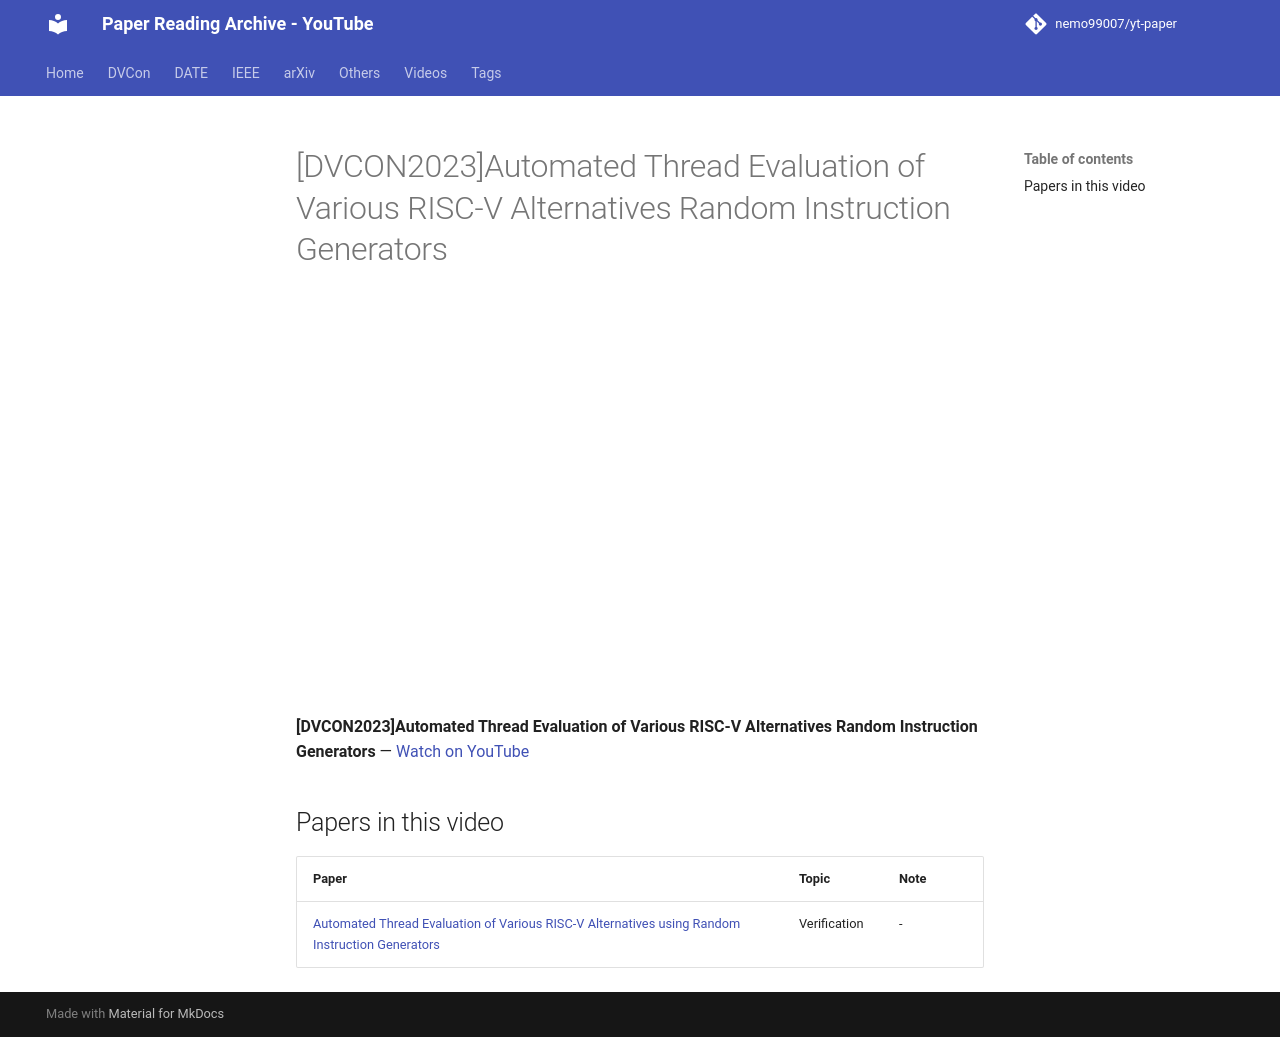

repository: nemo99007/yt-paper · page: videos/JD25fcnTAhA/index.html · generator: mkdocs

---
title: '[DVCON2023]Automated Thread Evaluation of Various RISC-V Alternatives Random Instruction Generators'
video_id: JD25fcnTAhA
video_url: https://www.youtube.com/watch?v=JD25fcnTAhA
resources:
- ref-20261018-273b
---


<!-- generated by yt-paper; edits will be overwritten -->

# [DVCON2023]Automated Thread Evaluation of Various RISC-V Alternatives Random Instruction Generators

<div class="video-wrapper"><iframe src="https://www.youtube-nocookie.com/embed/JD25fcnTAhA" title="[DVCON2023]Automated Thread Evaluation of Various RISC-V Alternatives Random Instruction Generators" loading="lazy" allow="accelerometer; clipboard-write; encrypted-media; gyroscope; picture-in-picture; web-share" referrerpolicy="strict-origin-when-cross-origin" allowfullscreen></iframe></div>

**[DVCON2023]Automated Thread Evaluation of Various RISC-V Alternatives Random Instruction Generators** — [Watch on YouTube](https://www.youtube.com/watch?v=JD25fcnTAhA)

## Papers in this video

| Paper | Topic | Note |
|---|---|---|
| [Automated Thread Evaluation of Various RISC-V Alternatives using Random Instruction Generators](../papers/ref-20261018-273b-automated-thread-evaluation-of-various-risc-v-alternatives-u.md) | Verification | - |
